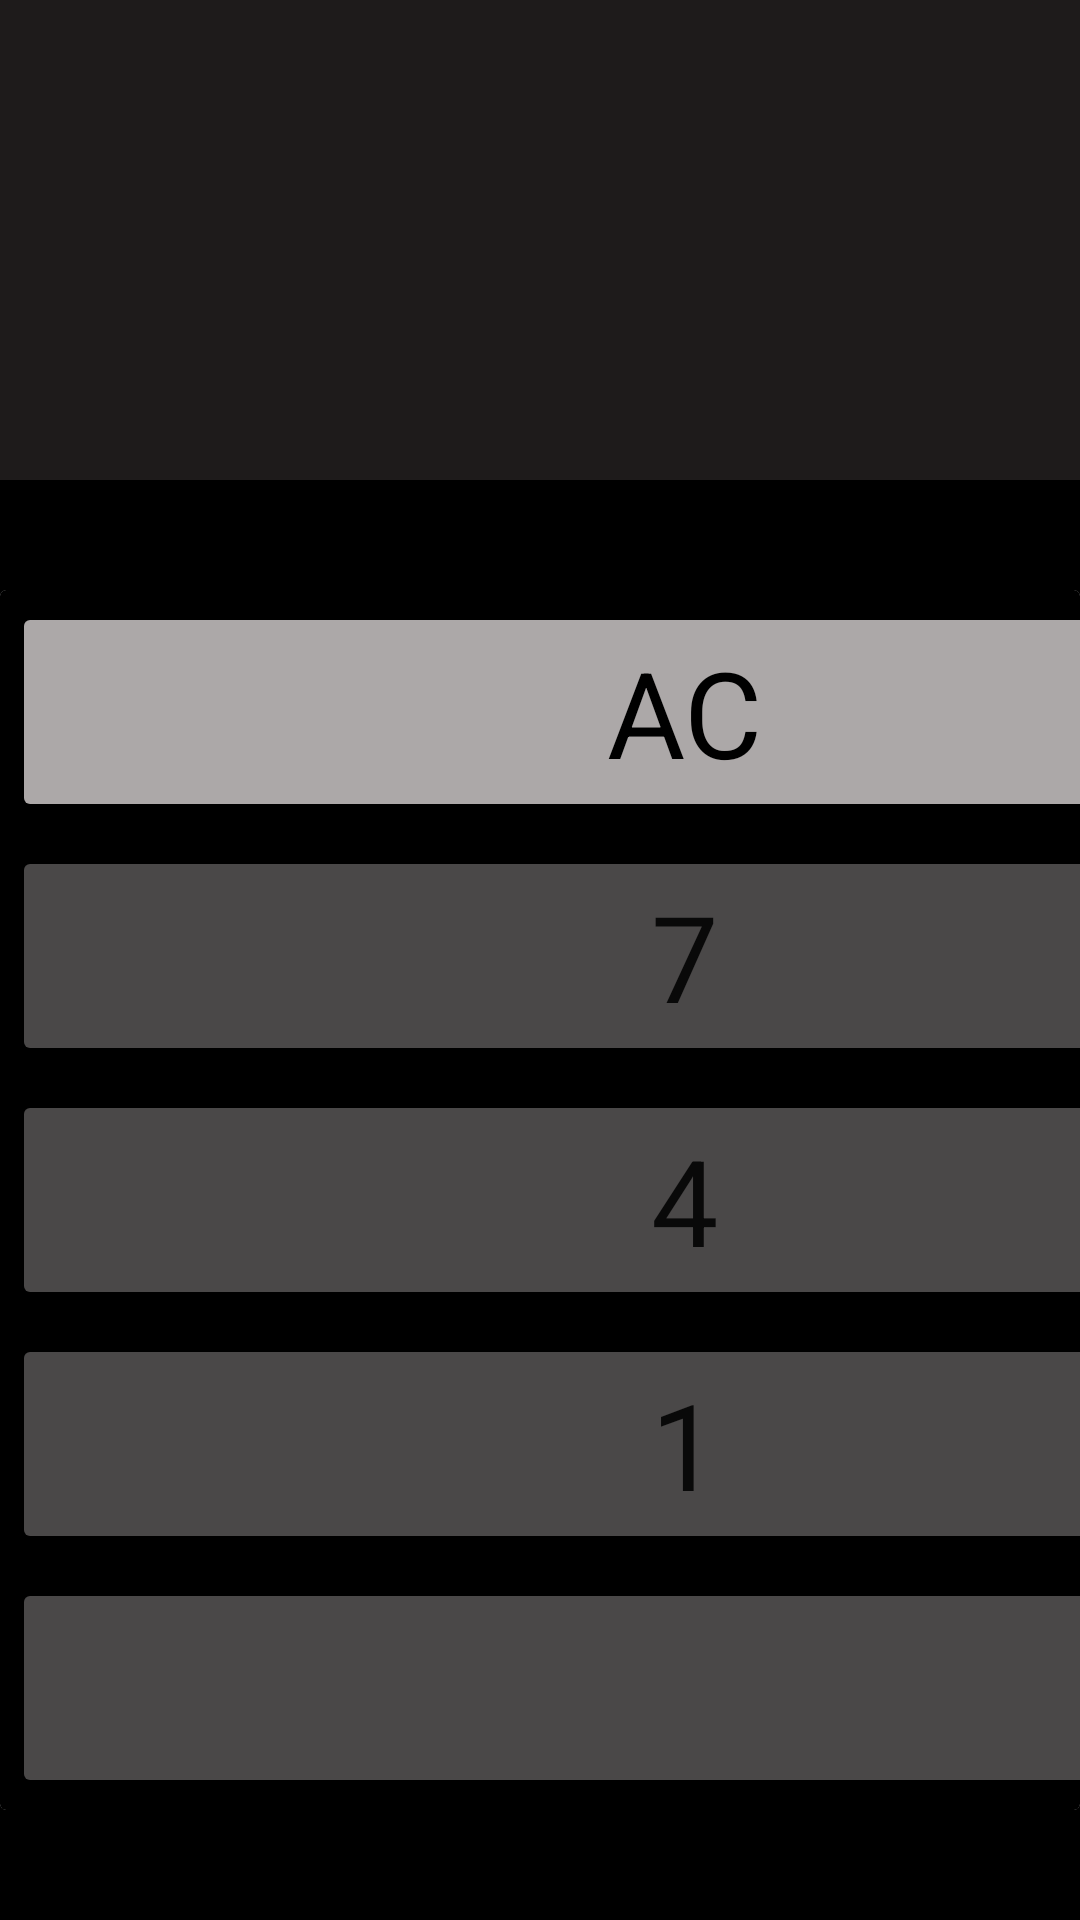

Android layout source for this screen:
<!-- AndroidManifest.xml: application theme Theme.Calculator -->
<!-- res/layout/activity_main.xml -->
<?xml version="1.0" encoding="utf-8"?>
<androidx.constraintlayout.widget.ConstraintLayout xmlns:android="http://schemas.android.com/apk/res/android"
    xmlns:app="http://schemas.android.com/apk/res-auto"
    xmlns:tools="http://schemas.android.com/tools"
    android:layout_width="match_parent"
    android:layout_height="match_parent"
    android:background="@color/black"
    tools:context=".MainActivity">

    <TextView
        android:id="@+id/input"
        android:layout_width="match_parent"
        android:layout_height="wrap_content"
        android:gravity="end"
        android:textColor="@color/white"
        android:textSize="@dimen/text_size"
        app:layout_constraintEnd_toEndOf="parent"
        app:layout_constraintStart_toStartOf="parent"
        app:layout_constraintTop_toTopOf="parent" />

    <TextView
        android:id="@+id/result"
        android:layout_width="match_parent"
        android:layout_height="wrap_content"
        android:gravity="end"
        android:textColor="@color/white"
        android:textSize="@dimen/text_size"
        app:layout_constraintEnd_toEndOf="parent"
        app:layout_constraintStart_toStartOf="parent"
        app:layout_constraintTop_toBottomOf="@+id/input" />

    <androidx.cardview.widget.CardView
        android:id="@+id/card_view"
        android:layout_width="wrap_content"
        android:layout_height="wrap_content"
        app:layout_constraintBottom_toBottomOf="parent"
        app:layout_constraintEnd_toEndOf="parent"
        app:layout_constraintStart_toStartOf="parent"
        app:layout_constraintTop_toBottomOf="@+id/result">

        <GridLayout
            android:layout_width="match_parent"
            android:layout_height="match_parent"
            android:background="@color/black"
            android:columnCount="4"
            android:rowCount="5"
            android:useDefaultMargins="true">

            <Button
                android:id="@+id/button_AC"
                android:layout_width="wrap_content"
                android:layout_height="wrap_content"
                android:layout_columnWeight="1"
                android:backgroundTint="@color/gray_1"
                android:text="@string/key_AC"
                android:textColor="@color/black"
                android:textSize="@dimen/text_size_button" />

            <Button
                android:id="@+id/button_plus_minus"
                android:layout_width="wrap_content"
                android:layout_height="wrap_content"
                android:layout_columnWeight="1"
                android:backgroundTint="@color/gray_1"
                android:text="@string/key_plus_minus"
                android:textColor="@color/black"
                android:textSize="@dimen/text_size_button" />

            <Button
                android:id="@+id/button_precent"
                android:layout_width="wrap_content"
                android:layout_height="wrap_content"
                android:layout_columnWeight="1"
                android:backgroundTint="@color/gray_1"
                android:text="@string/key_precent"
                android:textColor="@color/black"
                android:textSize="@dimen/text_size_button" />

            <Button
                android:id="@+id/button_divide"
                android:layout_width="wrap_content"
                android:layout_height="wrap_content"
                android:layout_columnWeight="1"
                android:backgroundTint="@color/orange"
                android:text="@string/key_divide"
                android:textSize="@dimen/text_size_button" />

            <Button
                android:id="@+id/button_7"
                android:layout_width="wrap_content"
                android:layout_height="wrap_content"
                android:layout_columnWeight="1"
                android:backgroundTint="@color/gray_2"
                android:text="@string/key_7"
                android:textSize="@dimen/text_size_button" />

            <Button
                android:id="@+id/button_8"
                android:layout_width="wrap_content"
                android:layout_height="wrap_content"
                android:layout_columnWeight="1"
                android:backgroundTint="@color/gray_2"
                android:text="@string/key_8"
                android:textSize="@dimen/text_size_button" />

            <Button
                android:id="@+id/button_9"
                android:layout_width="wrap_content"
                android:layout_height="wrap_content"
                android:layout_columnWeight="1"
                android:backgroundTint="@color/gray_2"
                android:text="@string/key_9"
                android:textSize="@dimen/text_size_button" />

            <Button
                android:id="@+id/button_multiply"
                android:layout_width="wrap_content"
                android:layout_height="wrap_content"
                android:layout_columnWeight="1"
                android:backgroundTint="@color/orange"
                android:text="@string/key_multiply"
                android:textSize="@dimen/text_size_button" />

            <Button
                android:id="@+id/button_4"
                android:layout_width="wrap_content"
                android:layout_height="wrap_content"
                android:layout_columnWeight="1"
                android:backgroundTint="@color/gray_2"
                android:text="@string/key_4"
                android:textSize="@dimen/text_size_button" />

            <Button
                android:id="@+id/button_5"
                android:layout_width="wrap_content"
                android:layout_height="wrap_content"
                android:layout_columnWeight="1"
                android:backgroundTint="@color/gray_2"
                android:text="@string/key_5"
                android:textSize="@dimen/text_size_button" />

            <Button
                android:id="@+id/button_6"
                android:layout_width="wrap_content"
                android:layout_height="wrap_content"
                android:layout_columnWeight="1"
                android:backgroundTint="@color/gray_2"
                android:text="@string/key_6"
                android:textSize="@dimen/text_size_button" />

            <Button
                android:id="@+id/button_minus"
                android:layout_width="wrap_content"
                android:layout_height="wrap_content"
                android:layout_columnWeight="1"
                android:backgroundTint="@color/orange"
                android:text="@string/key_minus"
                android:textSize="@dimen/text_size_button" />

            <Button
                android:id="@+id/button_1"
                android:layout_width="wrap_content"
                android:layout_height="wrap_content"
                android:layout_columnWeight="1"
                android:backgroundTint="@color/gray_2"
                android:text="@string/key_1"
                android:textSize="@dimen/text_size_button" />

            <Button
                android:id="@+id/button_2"
                android:layout_width="wrap_content"
                android:layout_height="wrap_content"
                android:layout_columnWeight="1"
                android:backgroundTint="@color/gray_2"
                android:text="@string/key_2"
                android:textSize="@dimen/text_size_button" />

            <Button
                android:id="@+id/button_3"
                android:layout_width="wrap_content"
                android:layout_height="wrap_content"
                android:layout_columnWeight="1"
                android:backgroundTint="@color/gray_2"
                android:text="@string/key_3"
                android:textSize="@dimen/text_size_button" />

            <Button
                android:id="@+id/button_plus"
                android:layout_width="wrap_content"
                android:layout_height="wrap_content"
                android:layout_columnWeight="1"
                android:backgroundTint="@color/orange"
                android:text="@string/key_plus"
                android:textSize="@dimen/text_size_button" />

            <Button
                android:id="@+id/button_0"
                android:layout_width="wrap_content"
                android:layout_height="wrap_content"
                android:layout_columnSpan="2"
                android:layout_columnWeight="1"
                android:backgroundTint="@color/gray_2"
                android:text="@string/key_0"
                android:textSize="@dimen/text_size_button" />

            <Button
                android:id="@+id/button_dot"
                android:layout_width="wrap_content"
                android:layout_height="wrap_content"
                android:layout_columnWeight="1"
                android:backgroundTint="@color/gray_2"
                android:text="@string/key_dot"
                android:textSize="@dimen/text_size_button" />

            <Button
                android:id="@+id/button_equals"
                android:layout_width="wrap_content"
                android:layout_height="wrap_content"
                android:layout_columnWeight="1"
                android:backgroundTint="@color/orange"
                android:text="@string/key_equals"
                android:textSize="@dimen/text_size_button" />

        </GridLayout>


    </androidx.cardview.widget.CardView>


</androidx.constraintlayout.widget.ConstraintLayout>
<!-- resources referenced by this layout -->
<resources>
  <color name="black">#FF000000</color>
  <color name="gray_1">#ACA8A8</color>
  <color name="gray_2">#4A4848</color>
  <color name="orange">#FF9800</color>
  <color name="white">#FFFFFFFF</color>
  <dimen name="text_size">60sp</dimen>
  <dimen name="text_size_button">40sp</dimen>
  <string name="key_0">0</string>
  <string name="key_1">1</string>
  <string name="key_2">2</string>
  <string name="key_3">3</string>
  <string name="key_4">4</string>
  <string name="key_5">5</string>
  <string name="key_6">6</string>
  <string name="key_7">7</string>
  <string name="key_8">8</string>
  <string name="key_9">9</string>
  <string name="key_AC">AC</string>
  <string name="key_divide">/</string>
  <string name="key_dot">.</string>
  <string name="key_equals">=</string>
  <string name="key_minus">-</string>
  <string name="key_multiply">x</string>
  <string name="key_plus">+</string>
  <string name="key_plus_minus">+/-</string>
  <string name="key_precent">%</string>
  <style name="Theme.Calculator" parent="Theme.MaterialComponents.DayNight.NoActionBar">
          
          <item name="colorPrimary">@color/purple_500</item>
          <item name="colorPrimaryVariant">@color/black</item>
          <item name="colorOnPrimary">@color/gray_1</item>
          
          <item name="colorSecondary">@color/white</item>
          <item name="colorSecondaryVariant">@color/teal_700</item>
          <item name="colorOnSecondary">@color/black</item>
          
          <item name="android:statusBarColor" tools:targetApi="l">?attr/colorPrimaryVariant</item>
          
  
          <item name="fontFamily">@font/custom_font</item>
          <item name="android:background">#1E1B1B</item>
          <item name="materialButtonStyle1">@style/CalculatorButton.GrayOne</item>
          <item name="materialButtonStyle2">@style/CalculatorButton.GrayTwo</item>
          <item name="materialButtonStyle3">@style/CalculatorButton.Orange</item>
          <item name="materialButtonStyleLand1">@style/CalculatorButton.GrayOne.Land</item>
          <item name="materialButtonStyleLand2">@style/CalculatorButton.GrayTwo.Land</item>
          <item name="materialButtonStyleLand3">@style/CalculatorButton.Orange.Land</item>
  
      </style>
  <color name="purple_500">#FF6200EE</color>
  <color name="teal_700">#FF018786</color>
  <style name="CalculatorButton.GrayOne">
          <item name="android:textColor">@color/black</item>
          <item name="backgroundTint">@color/gray_1</item>
      </style>
  <style name="CalculatorButton.GrayTwo">
          <item name="backgroundTint">@color/gray_2</item>
      </style>
  <style name="CalculatorButton.Orange">
          <item name="backgroundTint">@color/orange</item>
      </style>
  <style name="CalculatorButton.GrayOne.Land">
          <item name="android:textSize">@dimen/text_size_button_land</item>
  
      </style>
  <style name="CalculatorButton.GrayTwo.Land">
          <item name="android:textSize">@dimen/text_size_button_land</item>
      </style>
  <style name="CalculatorButton.Orange.Land">
          <item name="android:textSize">@dimen/text_size_button_land</item>
      </style>
  <dimen name="text_size_button_land">25sp</dimen>
</resources>
